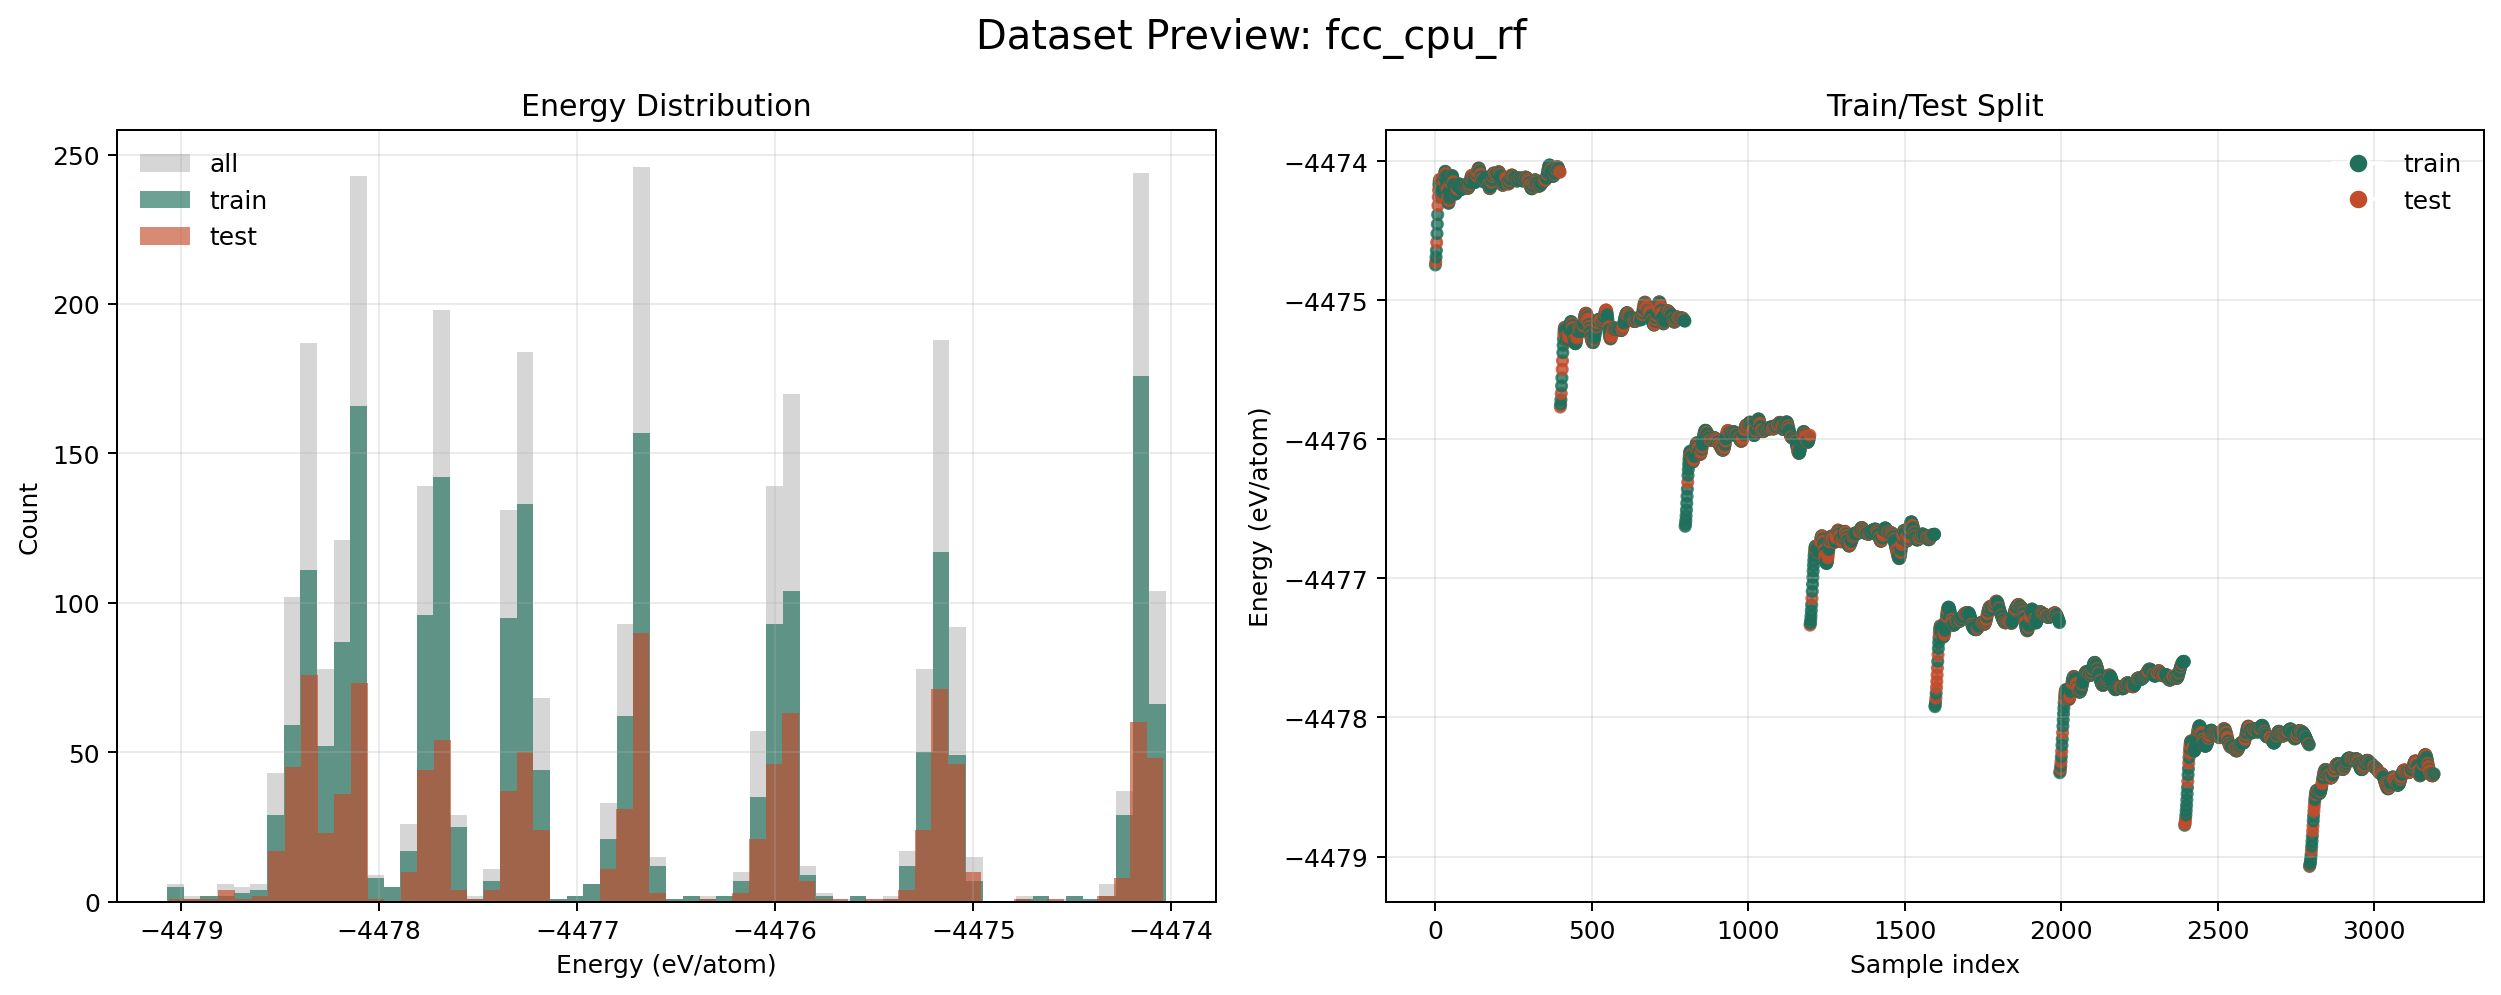

Data behind this chart, as committed beside it:
sample_index, E_per_atom, natoms, source_file, source_name, frame_index, phase, volume_A3_atom, density_atoms_A3, a_A, b_A, c_A, alpha_deg, beta_deg, gamma_deg, nn1_mean, nn1_std, nn2_mean, nn2_std, nn3_mean, nn3_std, nn4_mean, nn4_std, nn5_mean
0, -4475, 128, /Users/dajuarez4/Documents/Fe/dataset/fc…, 2.85_5000K.npz, 0, fcc, 5.787, 0.1728, 11.4, 11.4, 5.7, 90.0, 90.0, 90.0, 1.995, 0.006713, 2, 0.005665, 2.004, 0.005081, 2.008, 0.004395, 2.011
1, -4475, 128, /Users/dajuarez4/Documents/Fe/dataset/fc…, 2.85_5000K.npz, 1, fcc, 5.787, 0.1728, 11.4, 11.4, 5.7, 90.0, 90.0, 90.0, 1.975, 0.01321, 1.985, 0.01112, 1.994, 0.009962, 2.001, 0.008614, 2.008
2, -4475, 128, /Users/dajuarez4/Documents/Fe/dataset/fc…, 2.85_5000K.npz, 2, fcc, 5.787, 0.1728, 11.4, 11.4, 5.7, 90.0, 90.0, 90.0, 1.956, 0.01938, 1.971, 0.01629, 1.984, 0.01457, 1.994, 0.01259, 2.005
3, -4475, 128, /Users/dajuarez4/Documents/Fe/dataset/fc…, 2.85_5000K.npz, 3, fcc, 5.787, 0.1728, 11.4, 11.4, 5.7, 90.0, 90.0, 90.0, 1.938, 0.02538, 1.958, 0.02127, 1.975, 0.01903, 1.988, 0.01641, 2.001
4, -4475, 128, /Users/dajuarez4/Documents/Fe/dataset/fc…, 2.85_5000K.npz, 4, fcc, 5.787, 0.1728, 11.4, 11.4, 5.7, 90.0, 90.0, 90.0, 1.921, 0.03102, 1.945, 0.02593, 1.966, 0.02321, 1.983, 0.01997, 1.998
5, -4475, 128, /Users/dajuarez4/Documents/Fe/dataset/fc…, 2.85_5000K.npz, 5, fcc, 5.787, 0.1728, 11.4, 11.4, 5.7, 90.0, 90.0, 90.0, 1.905, 0.03606, 1.934, 0.03007, 1.959, 0.02694, 1.977, 0.02316, 1.996
6, -4474, 128, /Users/dajuarez4/Documents/Fe/dataset/fc…, 2.85_5000K.npz, 6, fcc, 5.787, 0.1728, 11.4, 11.4, 5.7, 90.0, 90.0, 90.0, 1.891, 0.0406, 1.924, 0.03381, 1.952, 0.03028, 1.973, 0.02611, 1.993
7, -4474, 128, /Users/dajuarez4/Documents/Fe/dataset/fc…, 2.85_5000K.npz, 7, fcc, 5.787, 0.1728, 11.4, 11.4, 5.7, 90.0, 90.0, 90.0, 1.878, 0.04448, 1.914, 0.03698, 1.946, 0.03314, 1.969, 0.02865, 1.991
8, -4474, 128, /Users/dajuarez4/Documents/Fe/dataset/fc…, 2.85_5000K.npz, 8, fcc, 5.787, 0.1728, 11.4, 11.4, 5.7, 90.0, 90.0, 90.0, 1.866, 0.04767, 1.906, 0.03959, 1.94, 0.03547, 1.965, 0.03081, 1.989
9, -4474, 128, /Users/dajuarez4/Documents/Fe/dataset/fc…, 2.85_5000K.npz, 9, fcc, 5.787, 0.1728, 11.4, 11.4, 5.7, 90.0, 90.0, 90.0, 1.857, 0.05016, 1.9, 0.0415, 1.935, 0.03726, 1.963, 0.03257, 1.987
10, -4474, 128, /Users/dajuarez4/Documents/Fe/dataset/fc…, 2.85_5000K.npz, 10, fcc, 5.787, 0.1728, 11.4, 11.4, 5.7, 90.0, 90.0, 90.0, 1.849, 0.05186, 1.895, 0.0426, 1.932, 0.03857, 1.96, 0.03381, 1.986
11, -4474, 128, /Users/dajuarez4/Documents/Fe/dataset/fc…, 2.85_5000K.npz, 11, fcc, 5.787, 0.1728, 11.4, 11.4, 5.7, 90.0, 90.0, 90.0, 1.843, 0.05276, 1.891, 0.04292, 1.929, 0.03943, 1.959, 0.03464, 1.985
12, -4474, 128, /Users/dajuarez4/Documents/Fe/dataset/fc…, 2.85_5000K.npz, 12, fcc, 5.787, 0.1728, 11.4, 11.4, 5.7, 90.0, 90.0, 90.0, 1.84, 0.05282, 1.889, 0.0426, 1.926, 0.03983, 1.957, 0.03461, 1.985
13, -4474, 128, /Users/dajuarez4/Documents/Fe/dataset/fc…, 2.85_5000K.npz, 13, fcc, 5.787, 0.1728, 11.4, 11.4, 5.7, 90.0, 90.0, 90.0, 1.838, 0.05212, 1.888, 0.04165, 1.925, 0.0394, 1.956, 0.0342, 1.984
14, -4474, 128, /Users/dajuarez4/Documents/Fe/dataset/fc…, 2.85_5000K.npz, 14, fcc, 5.787, 0.1728, 11.4, 11.4, 5.7, 90.0, 90.0, 90.0, 1.838, 0.0506, 1.889, 0.04015, 1.924, 0.03844, 1.956, 0.03363, 1.984
15, -4474, 128, /Users/dajuarez4/Documents/Fe/dataset/fc…, 2.85_5000K.npz, 15, fcc, 5.787, 0.1728, 11.4, 11.4, 5.7, 90.0, 90.0, 90.0, 1.84, 0.04846, 1.891, 0.03833, 1.925, 0.03661, 1.956, 0.03311, 1.984
16, -4474, 128, /Users/dajuarez4/Documents/Fe/dataset/fc…, 2.85_5000K.npz, 16, fcc, 5.787, 0.1728, 11.4, 11.4, 5.7, 90.0, 90.0, 90.0, 1.843, 0.04641, 1.893, 0.03621, 1.926, 0.03473, 1.955, 0.03225, 1.983
17, -4474, 128, /Users/dajuarez4/Documents/Fe/dataset/fc…, 2.85_5000K.npz, 17, fcc, 5.787, 0.1728, 11.4, 11.4, 5.7, 90.0, 90.0, 90.0, 1.847, 0.0441, 1.896, 0.03491, 1.928, 0.03317, 1.956, 0.03123, 1.982
18, -4474, 128, /Users/dajuarez4/Documents/Fe/dataset/fc…, 2.85_5000K.npz, 18, fcc, 5.787, 0.1728, 11.4, 11.4, 5.7, 90.0, 90.0, 90.0, 1.851, 0.04246, 1.899, 0.03419, 1.931, 0.03206, 1.957, 0.0295, 1.983
19, -4474, 128, /Users/dajuarez4/Documents/Fe/dataset/fc…, 2.85_5000K.npz, 19, fcc, 5.787, 0.1728, 11.4, 11.4, 5.7, 90.0, 90.0, 90.0, 1.856, 0.0417, 1.901, 0.03436, 1.932, 0.0306, 1.958, 0.0286, 1.983
20, -4474, 128, /Users/dajuarez4/Documents/Fe/dataset/fc…, 2.85_5000K.npz, 20, fcc, 5.787, 0.1728, 11.4, 11.4, 5.7, 90.0, 90.0, 90.0, 1.86, 0.04063, 1.903, 0.03484, 1.933, 0.02925, 1.959, 0.02741, 1.983
21, -4474, 128, /Users/dajuarez4/Documents/Fe/dataset/fc…, 2.85_5000K.npz, 21, fcc, 5.787, 0.1728, 11.4, 11.4, 5.7, 90.0, 90.0, 90.0, 1.862, 0.04052, 1.903, 0.03403, 1.933, 0.02929, 1.96, 0.02628, 1.983
22, -4474, 128, /Users/dajuarez4/Documents/Fe/dataset/fc…, 2.85_5000K.npz, 22, fcc, 5.787, 0.1728, 11.4, 11.4, 5.7, 90.0, 90.0, 90.0, 1.863, 0.04246, 1.902, 0.03323, 1.933, 0.02939, 1.961, 0.02622, 1.982
23, -4474, 128, /Users/dajuarez4/Documents/Fe/dataset/fc…, 2.85_5000K.npz, 23, fcc, 5.787, 0.1728, 11.4, 11.4, 5.7, 90.0, 90.0, 90.0, 1.862, 0.04445, 1.901, 0.03292, 1.931, 0.02916, 1.961, 0.02877, 1.982
24, -4474, 128, /Users/dajuarez4/Documents/Fe/dataset/fc…, 2.85_5000K.npz, 24, fcc, 5.787, 0.1728, 11.4, 11.4, 5.7, 90.0, 90.0, 90.0, 1.858, 0.04619, 1.9, 0.03412, 1.931, 0.03069, 1.958, 0.03063, 1.982
25, -4474, 128, /Users/dajuarez4/Documents/Fe/dataset/fc…, 2.85_5000K.npz, 25, fcc, 5.787, 0.1728, 11.4, 11.4, 5.7, 90.0, 90.0, 90.0, 1.853, 0.04813, 1.899, 0.03603, 1.931, 0.03233, 1.958, 0.0318, 1.981
26, -4474, 128, /Users/dajuarez4/Documents/Fe/dataset/fc…, 2.85_5000K.npz, 26, fcc, 5.787, 0.1728, 11.4, 11.4, 5.7, 90.0, 90.0, 90.0, 1.848, 0.05019, 1.897, 0.03756, 1.93, 0.03528, 1.956, 0.03177, 1.981
27, -4474, 128, /Users/dajuarez4/Documents/Fe/dataset/fc…, 2.85_5000K.npz, 27, fcc, 5.787, 0.1728, 11.4, 11.4, 5.7, 90.0, 90.0, 90.0, 1.843, 0.05229, 1.896, 0.03896, 1.928, 0.03825, 1.955, 0.03208, 1.982
28, -4474, 128, /Users/dajuarez4/Documents/Fe/dataset/fc…, 2.85_5000K.npz, 28, fcc, 5.787, 0.1728, 11.4, 11.4, 5.7, 90.0, 90.0, 90.0, 1.838, 0.05352, 1.894, 0.04116, 1.927, 0.03945, 1.953, 0.03366, 1.982
29, -4474, 128, /Users/dajuarez4/Documents/Fe/dataset/fc…, 2.85_5000K.npz, 29, fcc, 5.787, 0.1728, 11.4, 11.4, 5.7, 90.0, 90.0, 90.0, 1.835, 0.05439, 1.892, 0.04333, 1.925, 0.03984, 1.952, 0.03498, 1.983
30, -4474, 128, /Users/dajuarez4/Documents/Fe/dataset/fc…, 2.85_5000K.npz, 30, fcc, 5.787, 0.1728, 11.4, 11.4, 5.7, 90.0, 90.0, 90.0, 1.832, 0.05494, 1.891, 0.04414, 1.925, 0.04074, 1.952, 0.03616, 1.983
31, -4474, 128, /Users/dajuarez4/Documents/Fe/dataset/fc…, 2.85_5000K.npz, 31, fcc, 5.787, 0.1728, 11.4, 11.4, 5.7, 90.0, 90.0, 90.0, 1.832, 0.05518, 1.89, 0.04425, 1.924, 0.04139, 1.953, 0.03688, 1.983
32, -4474, 128, /Users/dajuarez4/Documents/Fe/dataset/fc…, 2.85_5000K.npz, 32, fcc, 5.787, 0.1728, 11.4, 11.4, 5.7, 90.0, 90.0, 90.0, 1.832, 0.05481, 1.89, 0.04397, 1.924, 0.0409, 1.955, 0.03763, 1.983
33, -4474, 128, /Users/dajuarez4/Documents/Fe/dataset/fc…, 2.85_5000K.npz, 33, fcc, 5.787, 0.1728, 11.4, 11.4, 5.7, 90.0, 90.0, 90.0, 1.834, 0.05325, 1.891, 0.04305, 1.925, 0.03998, 1.956, 0.03832, 1.983
34, -4474, 128, /Users/dajuarez4/Documents/Fe/dataset/fc…, 2.85_5000K.npz, 34, fcc, 5.787, 0.1728, 11.4, 11.4, 5.7, 90.0, 90.0, 90.0, 1.837, 0.05113, 1.893, 0.04217, 1.927, 0.03917, 1.956, 0.03845, 1.983
35, -4474, 128, /Users/dajuarez4/Documents/Fe/dataset/fc…, 2.85_5000K.npz, 35, fcc, 5.787, 0.1728, 11.4, 11.4, 5.7, 90.0, 90.0, 90.0, 1.841, 0.04865, 1.896, 0.04078, 1.929, 0.03795, 1.957, 0.0385, 1.982
36, -4474, 128, /Users/dajuarez4/Documents/Fe/dataset/fc…, 2.85_5000K.npz, 36, fcc, 5.787, 0.1728, 11.4, 11.4, 5.7, 90.0, 90.0, 90.0, 1.846, 0.0468, 1.9, 0.03781, 1.931, 0.0375, 1.959, 0.03585, 1.983
37, -4474, 128, /Users/dajuarez4/Documents/Fe/dataset/fc…, 2.85_5000K.npz, 37, fcc, 5.787, 0.1728, 11.4, 11.4, 5.7, 90.0, 90.0, 90.0, 1.852, 0.04558, 1.903, 0.03599, 1.934, 0.03681, 1.96, 0.03264, 1.983
38, -4474, 128, /Users/dajuarez4/Documents/Fe/dataset/fc…, 2.85_5000K.npz, 38, fcc, 5.787, 0.1728, 11.4, 11.4, 5.7, 90.0, 90.0, 90.0, 1.857, 0.04377, 1.907, 0.03676, 1.936, 0.03442, 1.962, 0.03039, 1.984
39, -4474, 128, /Users/dajuarez4/Documents/Fe/dataset/fc…, 2.85_5000K.npz, 39, fcc, 5.787, 0.1728, 11.4, 11.4, 5.7, 90.0, 90.0, 90.0, 1.86, 0.04151, 1.911, 0.03634, 1.939, 0.03258, 1.963, 0.02889, 1.985
40, -4474, 128, /Users/dajuarez4/Documents/Fe/dataset/fc…, 2.85_5000K.npz, 40, fcc, 5.787, 0.1728, 11.4, 11.4, 5.7, 90.0, 90.0, 90.0, 1.864, 0.04057, 1.912, 0.03469, 1.94, 0.03244, 1.964, 0.02807, 1.988
41, -4474, 128, /Users/dajuarez4/Documents/Fe/dataset/fc…, 2.85_5000K.npz, 41, fcc, 5.787, 0.1728, 11.4, 11.4, 5.7, 90.0, 90.0, 90.0, 1.866, 0.04133, 1.913, 0.03318, 1.941, 0.03116, 1.965, 0.02877, 1.988
42, -4474, 128, /Users/dajuarez4/Documents/Fe/dataset/fc…, 2.85_5000K.npz, 42, fcc, 5.787, 0.1728, 11.4, 11.4, 5.7, 90.0, 90.0, 90.0, 1.866, 0.04292, 1.912, 0.03217, 1.941, 0.02965, 1.965, 0.02851, 1.989
43, -4474, 128, /Users/dajuarez4/Documents/Fe/dataset/fc…, 2.85_5000K.npz, 43, fcc, 5.787, 0.1728, 11.4, 11.4, 5.7, 90.0, 90.0, 90.0, 1.866, 0.04471, 1.909, 0.03161, 1.942, 0.02934, 1.965, 0.02852, 1.989
44, -4474, 128, /Users/dajuarez4/Documents/Fe/dataset/fc…, 2.85_5000K.npz, 44, fcc, 5.787, 0.1728, 11.4, 11.4, 5.7, 90.0, 90.0, 90.0, 1.863, 0.04603, 1.908, 0.03271, 1.941, 0.0285, 1.965, 0.02977, 1.987
45, -4474, 128, /Users/dajuarez4/Documents/Fe/dataset/fc…, 2.85_5000K.npz, 45, fcc, 5.787, 0.1728, 11.4, 11.4, 5.7, 90.0, 90.0, 90.0, 1.859, 0.0481, 1.905, 0.03315, 1.939, 0.02822, 1.965, 0.02862, 1.985
46, -4474, 128, /Users/dajuarez4/Documents/Fe/dataset/fc…, 2.85_5000K.npz, 46, fcc, 5.787, 0.1728, 11.4, 11.4, 5.7, 90.0, 90.0, 90.0, 1.856, 0.05027, 1.902, 0.03312, 1.935, 0.02902, 1.963, 0.02791, 1.985
47, -4474, 128, /Users/dajuarez4/Documents/Fe/dataset/fc…, 2.85_5000K.npz, 47, fcc, 5.787, 0.1728, 11.4, 11.4, 5.7, 90.0, 90.0, 90.0, 1.851, 0.05173, 1.899, 0.03345, 1.933, 0.0292, 1.961, 0.02863, 1.986
48, -4474, 128, /Users/dajuarez4/Documents/Fe/dataset/fc…, 2.85_5000K.npz, 48, fcc, 5.787, 0.1728, 11.4, 11.4, 5.7, 90.0, 90.0, 90.0, 1.846, 0.05168, 1.896, 0.03475, 1.931, 0.02955, 1.959, 0.02993, 1.985
49, -4474, 128, /Users/dajuarez4/Documents/Fe/dataset/fc…, 2.85_5000K.npz, 49, fcc, 5.787, 0.1728, 11.4, 11.4, 5.7, 90.0, 90.0, 90.0, 1.842, 0.05095, 1.894, 0.03675, 1.93, 0.03083, 1.958, 0.02924, 1.984
50, -4474, 128, /Users/dajuarez4/Documents/Fe/dataset/fc…, 2.85_5000K.npz, 50, fcc, 5.787, 0.1728, 11.4, 11.4, 5.7, 90.0, 90.0, 90.0, 1.839, 0.05053, 1.892, 0.03897, 1.929, 0.03209, 1.957, 0.02925, 1.982
51, -4474, 128, /Users/dajuarez4/Documents/Fe/dataset/fc…, 2.85_5000K.npz, 51, fcc, 5.787, 0.1728, 11.4, 11.4, 5.7, 90.0, 90.0, 90.0, 1.837, 0.05037, 1.891, 0.04059, 1.928, 0.03322, 1.956, 0.03097, 1.982
52, -4474, 128, /Users/dajuarez4/Documents/Fe/dataset/fc…, 2.85_5000K.npz, 52, fcc, 5.787, 0.1728, 11.4, 11.4, 5.7, 90.0, 90.0, 90.0, 1.836, 0.05043, 1.891, 0.0416, 1.926, 0.03546, 1.954, 0.03217, 1.983
53, -4474, 128, /Users/dajuarez4/Documents/Fe/dataset/fc…, 2.85_5000K.npz, 53, fcc, 5.787, 0.1728, 11.4, 11.4, 5.7, 90.0, 90.0, 90.0, 1.837, 0.05114, 1.891, 0.0413, 1.925, 0.03733, 1.955, 0.03285, 1.982
54, -4474, 128, /Users/dajuarez4/Documents/Fe/dataset/fc…, 2.85_5000K.npz, 54, fcc, 5.787, 0.1728, 11.4, 11.4, 5.7, 90.0, 90.0, 90.0, 1.839, 0.05171, 1.892, 0.04116, 1.925, 0.0376, 1.955, 0.03364, 1.98
55, -4474, 128, /Users/dajuarez4/Documents/Fe/dataset/fc…, 2.85_5000K.npz, 55, fcc, 5.787, 0.1728, 11.4, 11.4, 5.7, 90.0, 90.0, 90.0, 1.84, 0.05144, 1.893, 0.04114, 1.927, 0.03689, 1.955, 0.03369, 1.979
56, -4474, 128, /Users/dajuarez4/Documents/Fe/dataset/fc…, 2.85_5000K.npz, 56, fcc, 5.787, 0.1728, 11.4, 11.4, 5.7, 90.0, 90.0, 90.0, 1.843, 0.05151, 1.894, 0.04109, 1.928, 0.03564, 1.955, 0.0331, 1.979
57, -4474, 128, /Users/dajuarez4/Documents/Fe/dataset/fc…, 2.85_5000K.npz, 57, fcc, 5.787, 0.1728, 11.4, 11.4, 5.7, 90.0, 90.0, 90.0, 1.846, 0.05118, 1.895, 0.03942, 1.928, 0.03595, 1.956, 0.03273, 1.98
58, -4474, 128, /Users/dajuarez4/Documents/Fe/dataset/fc…, 2.85_5000K.npz, 58, fcc, 5.787, 0.1728, 11.4, 11.4, 5.7, 90.0, 90.0, 90.0, 1.85, 0.05042, 1.897, 0.03849, 1.929, 0.03508, 1.958, 0.03301, 1.982
59, -4474, 128, /Users/dajuarez4/Documents/Fe/dataset/fc…, 2.85_5000K.npz, 59, fcc, 5.787, 0.1728, 11.4, 11.4, 5.7, 90.0, 90.0, 90.0, 1.853, 0.04954, 1.899, 0.03829, 1.93, 0.03408, 1.959, 0.03367, 1.982
... 3,132 more rows
